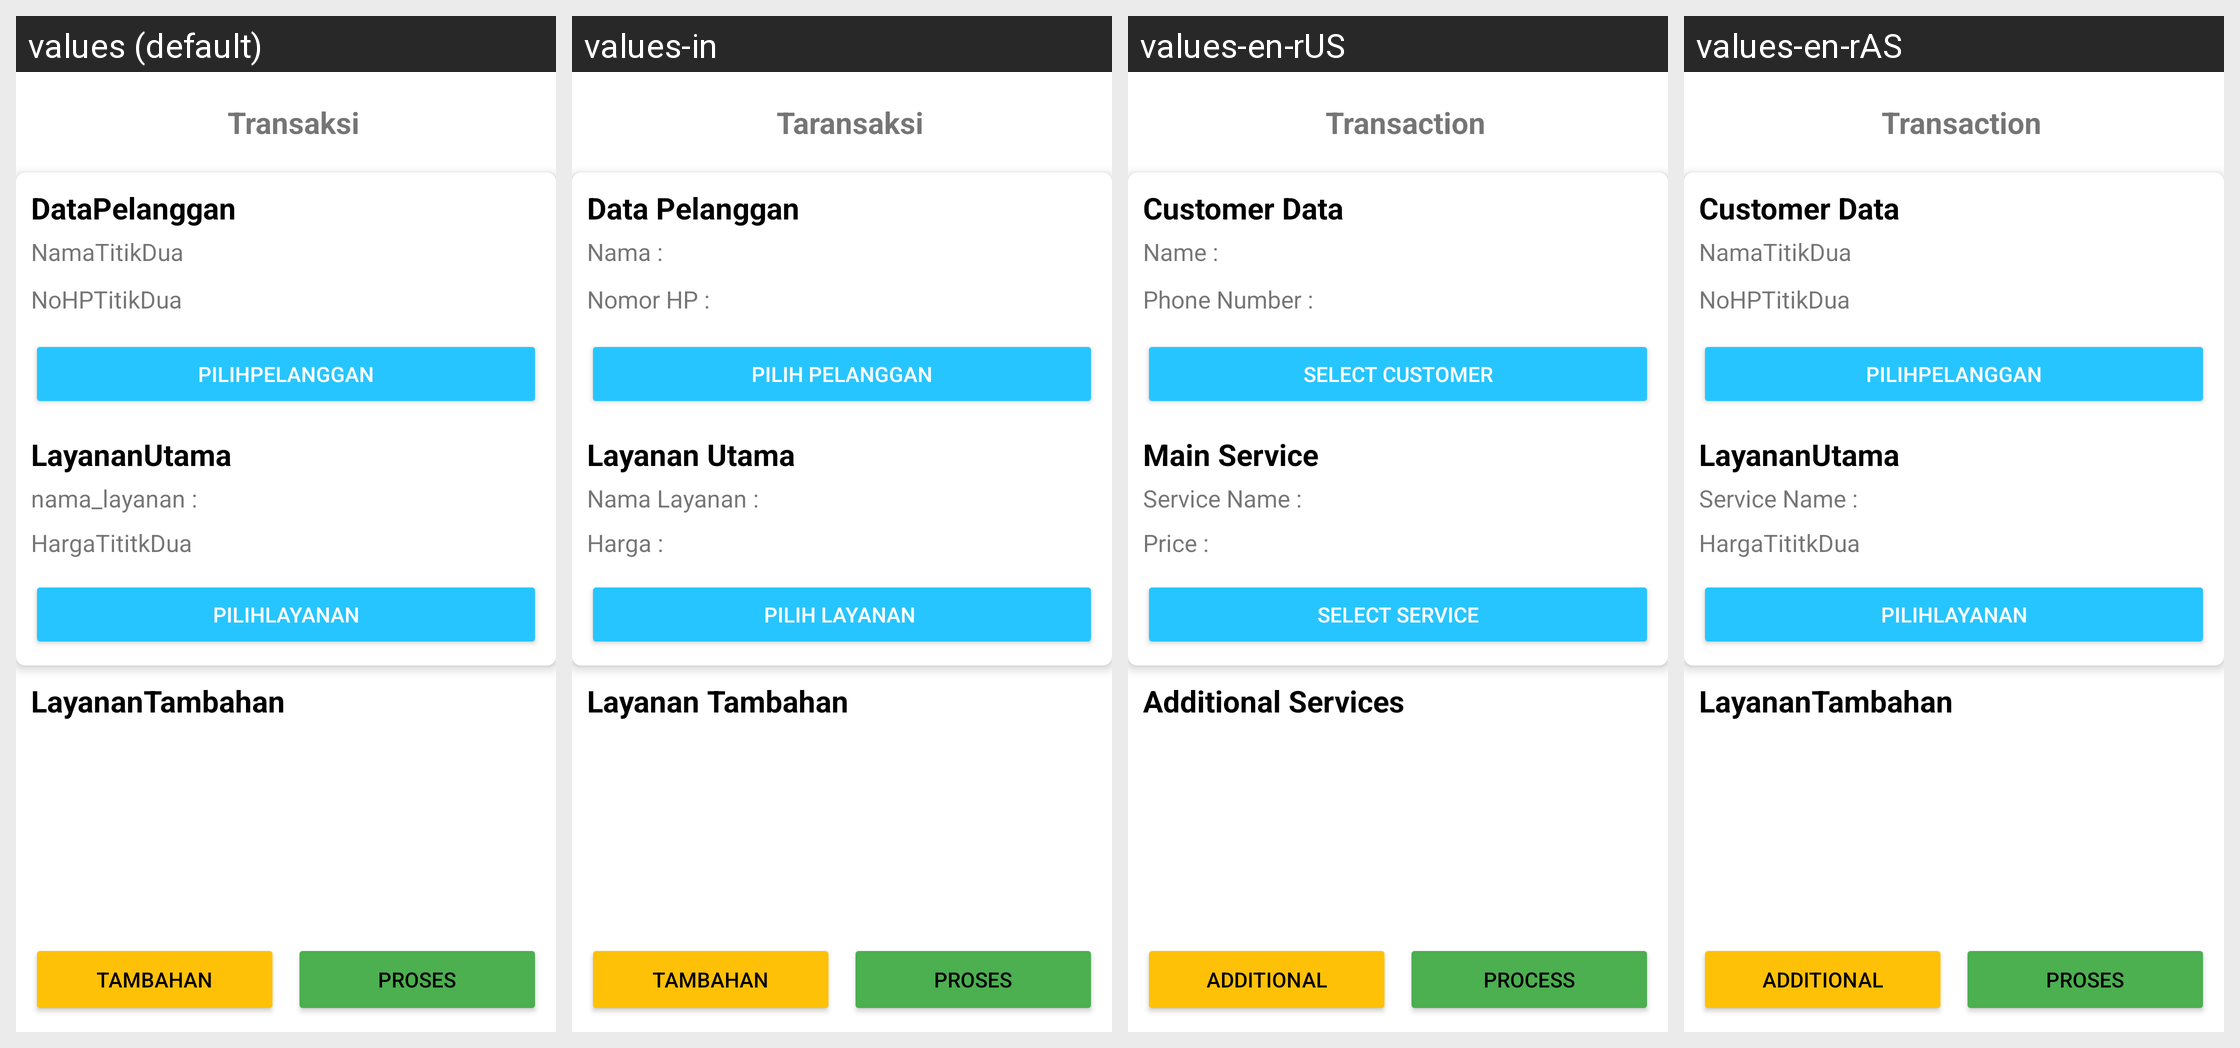

Locale-by-locale string values for the Android screen shown in this grid:
Android screen res/layout/activity_transaksi.xml rendered under 4 locales, left to right: values (default), values-in, values-en-rUS, values-en-rAS. Device: Nexus 5 (rendered at 1080×1920; each locale shown at half size, 540×960, under a caption strip naming it); theme Base.Theme.Laundry.
Strings drawn on this screen, with the default value and each locale's value (text and hints the layout hard-codes, and strings that could not be matched under every locale, appear in the picture but are not listed):

Transaksi
  values: Transaksi
  values-in: Taransaksi
  values-en-rUS: Transaction
  values-en-rAS: Transaction

DataPelanggan
  values: DataPelanggan
  values-in: Data Pelanggan
  values-en-rUS: Customer Data
  values-en-rAS: Customer Data

NamaTitikDua
  values: NamaTitikDua
  values-in: Nama :
  values-en-rUS: Name :
  values-en-rAS: NamaTitikDua  [not translated; the default value is used]

NoHPTitikDua
  values: NoHPTitikDua
  values-in: Nomor HP :
  values-en-rUS: Phone Number :
  values-en-rAS: NoHPTitikDua  [not translated; the default value is used]

PilihPelanggan
  values: PilihPelanggan
  values-in: Pilih Pelanggan
  values-en-rUS: Select Customer
  values-en-rAS: PilihPelanggan  [not translated; the default value is used]

LayananUtama
  values: LayananUtama
  values-in: Layanan Utama
  values-en-rUS: Main Service
  values-en-rAS: LayananUtama  [not translated; the default value is used]

layanan_nama
  values: nama_layanan :
  values-in: Nama Layanan :
  values-en-rUS: Service Name :
  values-en-rAS: Service Name :

HargaTititkDua
  values: HargaTititkDua
  values-in: Harga :
  values-en-rUS: Price :
  values-en-rAS: HargaTititkDua  [not translated; the default value is used]

PilihLayanan
  values: PilihLayanan
  values-in: Pilih Layanan 
  values-en-rUS: Select Service
  values-en-rAS: PilihLayanan  [not translated; the default value is used]

LayananTambahan
  values: LayananTambahan
  values-in: Layanan Tambahan
  values-en-rUS: Additional Services
  values-en-rAS: LayananTambahan  [not translated; the default value is used]

Tambahan
  values: Tambahan
  values-in: Tambahan
  values-en-rUS: Additional
  values-en-rAS: Additional

Proses
  values: Proses
  values-in: PROSES
  values-en-rUS: PROCESS
  values-en-rAS: Proses  [not translated; the default value is used]
